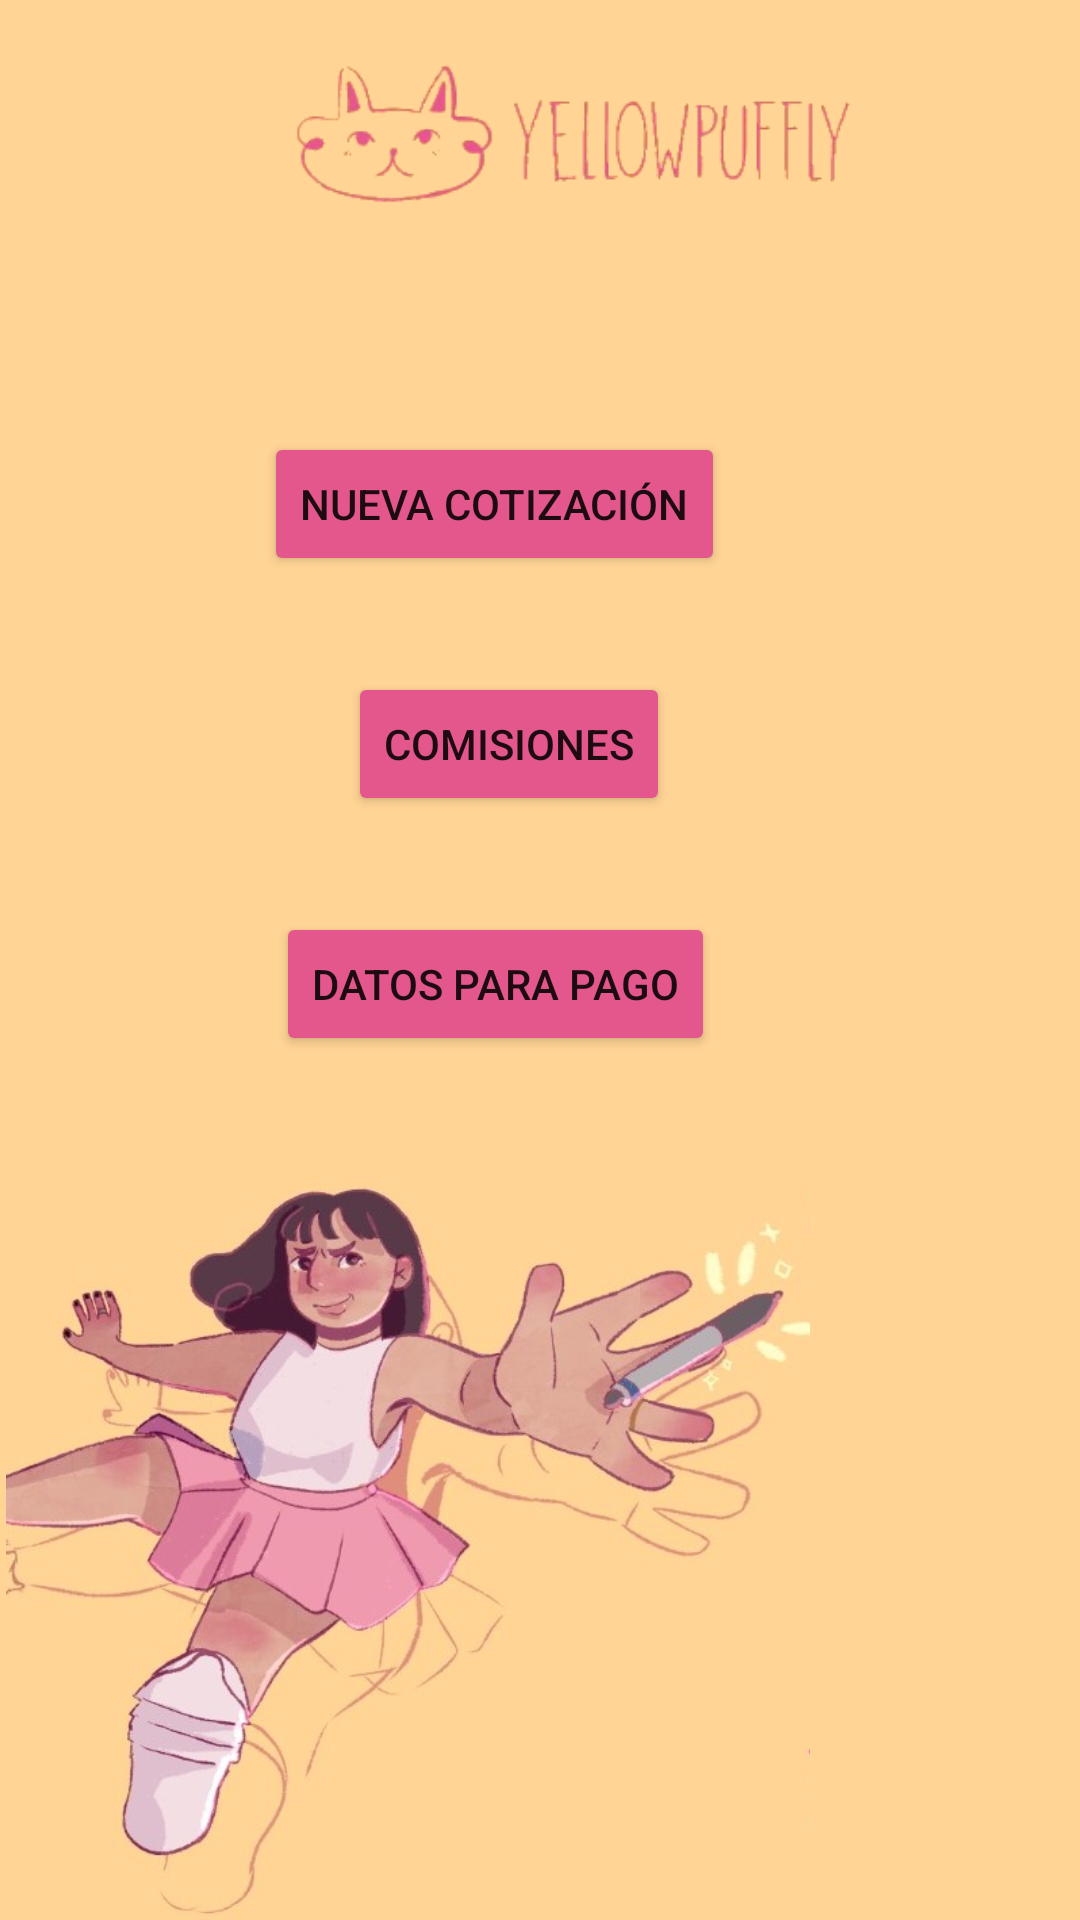

Write the Android layout XML for this screen, with the resource values it uses.
<!-- AndroidManifest.xml: application theme Theme.Cotizador -->
<!-- res/layout/activity_main.xml -->
<?xml version="1.0" encoding="utf-8"?>
<androidx.constraintlayout.widget.ConstraintLayout xmlns:android="http://schemas.android.com/apk/res/android"
    xmlns:app="http://schemas.android.com/apk/res-auto"
    xmlns:tools="http://schemas.android.com/tools"
    android:layout_width="match_parent"
    android:layout_height="match_parent"
    android:background="#FFD495"
    tools:context=".MainActivity">

    <Button
        android:id="@+id/button2"
        android:layout_width="wrap_content"
        android:layout_height="wrap_content"
        android:layout_marginStart="88dp"
        android:layout_marginTop="144dp"
        android:backgroundTint="#E3578C"
        android:onClick="NuevaCotizacion"
        android:text="@string/btn_cotización"
        app:layout_constraintStart_toStartOf="parent"
        app:layout_constraintTop_toTopOf="parent" />

    <Button
        android:id="@+id/button3"
        android:layout_width="wrap_content"
        android:layout_height="wrap_content"
        android:layout_marginStart="116dp"
        android:layout_marginTop="32dp"
        android:backgroundTint="#E3578C"
        android:onClick="Comisiones"
        android:text="@string/btn_comisiones"
        app:layout_constraintStart_toStartOf="parent"
        app:layout_constraintTop_toBottomOf="@+id/button2" />

    <Button
        android:id="@+id/button4"
        android:layout_width="wrap_content"
        android:layout_height="wrap_content"
        android:layout_marginStart="92dp"
        android:layout_marginTop="32dp"
        android:backgroundTint="#E3578C"
        android:onClick="Pago"
        android:text="@string/btn_pago"
        app:layout_constraintStart_toStartOf="parent"
        app:layout_constraintTop_toBottomOf="@+id/button3" />

    <ImageView
        android:id="@+id/imageView3"
        android:layout_width="213dp"
        android:layout_height="82dp"
        android:layout_marginStart="88dp"
        android:layout_marginTop="4dp"
        android:contentDescription="@string/logo"
        app:layout_constraintStart_toStartOf="parent"
        app:layout_constraintTop_toTopOf="parent"
        app:srcCompat="@mipmap/logo" />

    <ImageView
        android:id="@+id/imageView4"
        android:layout_width="272dp"
        android:layout_height="248dp"
        android:layout_marginTop="392dp"
        android:contentDescription="@string/mona"
        app:layout_constraintStart_toStartOf="parent"
        app:layout_constraintTop_toTopOf="parent"
        app:srcCompat="@mipmap/mona" />

</androidx.constraintlayout.widget.ConstraintLayout>
<!-- resources referenced by this layout -->
<resources>
  <!-- mipmap logo: png bitmap (mipmap-xxhdpi, 17020 bytes) -->
  <!-- mipmap mona: jpeg bitmap (mipmap-xxhdpi, 73373 bytes) -->
  <string name="btn_comisiones">Comisiones</string>
  <string name="btn_pago">Datos Para Pago</string>
  <string name="logo">Logo</string>
  <string name="mona">Mona</string>
  <style name="Theme.Cotizador" parent="Theme.MaterialComponents.DayNight.DarkActionBar">
          
          <item name="colorPrimary">@color/black</item>
          <item name="colorPrimaryVariant">@color/purple_700</item>
          <item name="colorOnPrimary">@color/black</item>
          
          <item name="colorSecondary">@color/teal_200</item>
          <item name="colorSecondaryVariant">@color/teal_700</item>
          <item name="colorOnSecondary">@color/black</item>
          
          <item name="android:statusBarColor" tools:targetApi="l">?attr/colorPrimaryVariant</item>
          
      </style>
  <!-- not gathered from this repository: default colours our renderer supplied (Android Studio template values) -->
  <color name="purple_700">#FF3700B3</color>
  <color name="teal_200">#FF03DAC5</color>
  <color name="teal_700">#FF018786</color>
  <color name="black">#FF000000</color>
</resources>
